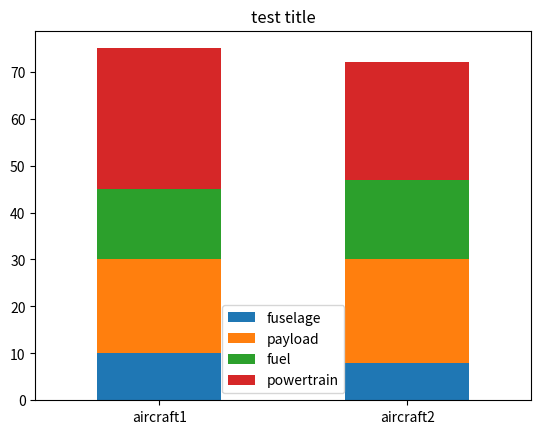

Write Python code to recreate this figure.
import numpy as np
import matplotlib.pyplot as plt
import pandas as pd
import math


class BarChart:

    def __init__(self,
                 bars: np.ndarray,
                 handles: list[str],
                 names: list[str],
                 title: str):

        """
        :param bars: the bar data, each bar is a row
        :param handles: the bar section labels
        :param names: the x-labels of the bars
        :param title: the title of the plot

        additional info
        ---------------
        shiiit

        """

        self.data_matrix = pd.DataFrame(bars, index=names, columns=handles)
        self.title = title

    def plot_bar(self):
        self.data_matrix.plot(kind='bar', stacked=True, title=self.title, use_index=True, rot=0)
        plt.show()


if __name__ == "__main__":
    component_weights = np.array([[10, 20, 15, 30],
                                  [8, 22, 17, 25]])
    component_names = ['fuselage', 'payload', 'fuel', 'powertrain']
    aircraft_name = ['aircraft1', 'aircraft2']

    MassBuildup = BarChart(component_weights, component_names, aircraft_name, 'test title')
    MassBuildup.plot_bar()
